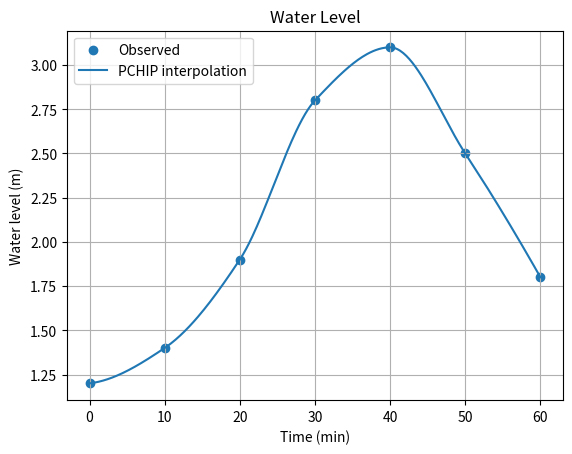

The matplotlib source for this figure:
#%% モジュールのインポート
import matplotlib.pyplot as plt
import numpy as np
import scipy
from scipy.differentiate import derivative
from scipy.integrate import quad
from scipy.interpolate import PchipInterpolator
from scipy.optimize import minimize, root_scalar
from scipy.stats import norm

#%% インストール後のバージョン確認
print(scipy.__version__)


#%% NumPyの基本配列計算
arr = np.array([1, 2, 3, 4, 5])

print(arr * 2)


#%% numpy.interp による1次元線形補間
time = np.array([0, 10, 20, 30])
water_level = np.array([1.2, 1.8, 2.5, 2.0])

water_level_15 = np.interp(
    15,
    time,
    water_level
)

print(water_level_15)


#%% scipy.integrate.quad による定積分 (f(x) = x^2)
def func_square(val):
    return val**2

result, _ = quad(func_square, 0, 1)

print(result)


#%% scipy.integrate.quad による断面面積の数値積分
def width(val):
    return 2 + 0.1 * val

area, _ = quad(width, 0, 10)

print(area)


#%% scipy.differentiate.derivative による数値微分
def func_diff(val):
    return val**2

res_diff = derivative(func_diff, 3)

print(f"微分値: {res_diff.df}")
print(f"推定誤差: {res_diff.error}")
print(f"収束判定: {res_diff.success}")


#%% scipy.differentiate.derivative の収束判定付き処理
def func_diff_check(val):
    return val**2

res_diff_check = derivative(func_diff_check, 3)

if res_diff_check.success:
    print(f"微分値: {res_diff_check.df}")
else:
    print("数値微分が収束しませんでした")


#%% scipy.optimize.root_scalar による方程式の数値解法
def func_root(val):
    return val**2 - 2

res_root = root_scalar(
    func_root,
    bracket=(0, 2)
)

print(res_root.root)


#%% scipy.optimize.minimize による関数の最小化
def func_min(vec):
    return (vec[0] - 3)**2 + 1

res_min = minimize(
    func_min,
    x0=[0]
)

print(res_min.x)
print(res_min.fun)


#%% scipy.stats.norm による正規分布の確率密度計算
x_val = 0

print(norm.pdf(x_val))


#%% 実例：PchipInterpolatorを用いた水位データの補間とMatplotlibによる可視化
# 観測データ
time = np.array([
    0, 10, 20, 30, 40, 50, 60
])

water_level = np.array([
    1.2,
    1.4,
    1.9,
    2.8,
    3.1,
    2.5,
    1.8
])

# PCHIP補間モデル作成とデータ生成
interpolation = PchipInterpolator(
    time,
    water_level
)

time_interpolated = np.linspace(
    0,
    60,
    300
)

water_level_interpolated = interpolation(
    time_interpolated
)

# 描画処理
plt.scatter(
    time,
    water_level,
    label="Observed"
)

plt.plot(
    time_interpolated,
    water_level_interpolated,
    label="PCHIP interpolation"
)

plt.xlabel("Time (min)")
plt.ylabel("Water level (m)")
plt.title("Water Level")

plt.legend()
plt.grid()

plt.show()
